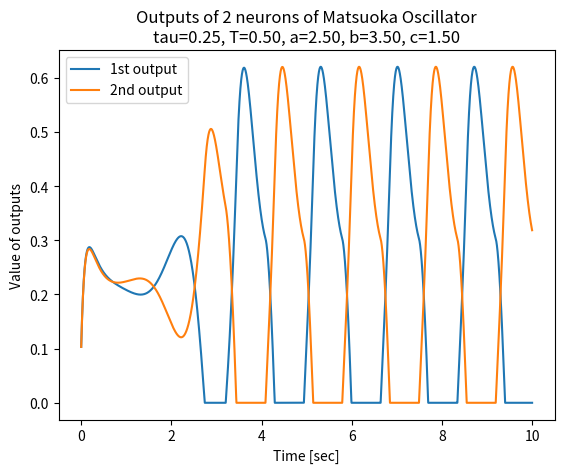

Reproduce this figure in Python.
## Matsuoka Oscillator 

## Some parameters makes this oscillator stable
## This can be useful for some joints
## Relationship between parameters for oscillation
## 1+tau/T<a<1+b
## 'Analysis of neural oscillator', Matsuoka
## We can restrict the output inside certain values
## by using g function and c parameter

import numpy as np
import matplotlib.pyplot as plt

h=1e-3
tau=0.25
T=0.5
a=2.5
b=3.5
c=1.5

x=[0.1,0.1]
v=[0.1,0.1]
y=[0.1,0.1]



g=lambda x:max(0,x)

yRec0=[]
yRec1=[]
stopTime=10000
for t in range(stopTime):
    x[0]=x[0]+h*(-x[0]+c-a*y[1]-b*v[0])/tau
    v[0]=v[0]+h*(-v[0]+y[0])/T
    y[0]=g(x[0])

    x[1]=x[1]+h*(-x[1]+c-a*y[0]-b*v[1])/tau
    v[1]=v[1]+h*(-v[1]+y[1])/T
    y[1]=g(x[1])

    yRec0.append(y[0])
    yRec1.append(y[1])
    xx=x[0]-x[1]
    vv=v[0]-v[1]
    XX=x[0]+x[1]
    VV=v[0]+v[1]

time=np.arange(0,stopTime*h,h)
plt.plot(time,yRec0,label='1st output')
plt.plot(time,yRec1,label='2nd output')
plt.title('Outputs of 2 neurons of Matsuoka Oscillator\n'+\
          'tau={0:.2f}, T={1:.2f}, a={2:.2f}, b={3:.2f}, c={4:.2f}'\
          .format(tau,T,a,b,c))
plt.xlabel('Time [sec]')
plt.ylabel('Value of outputs')
plt.legend()
plt.show()
